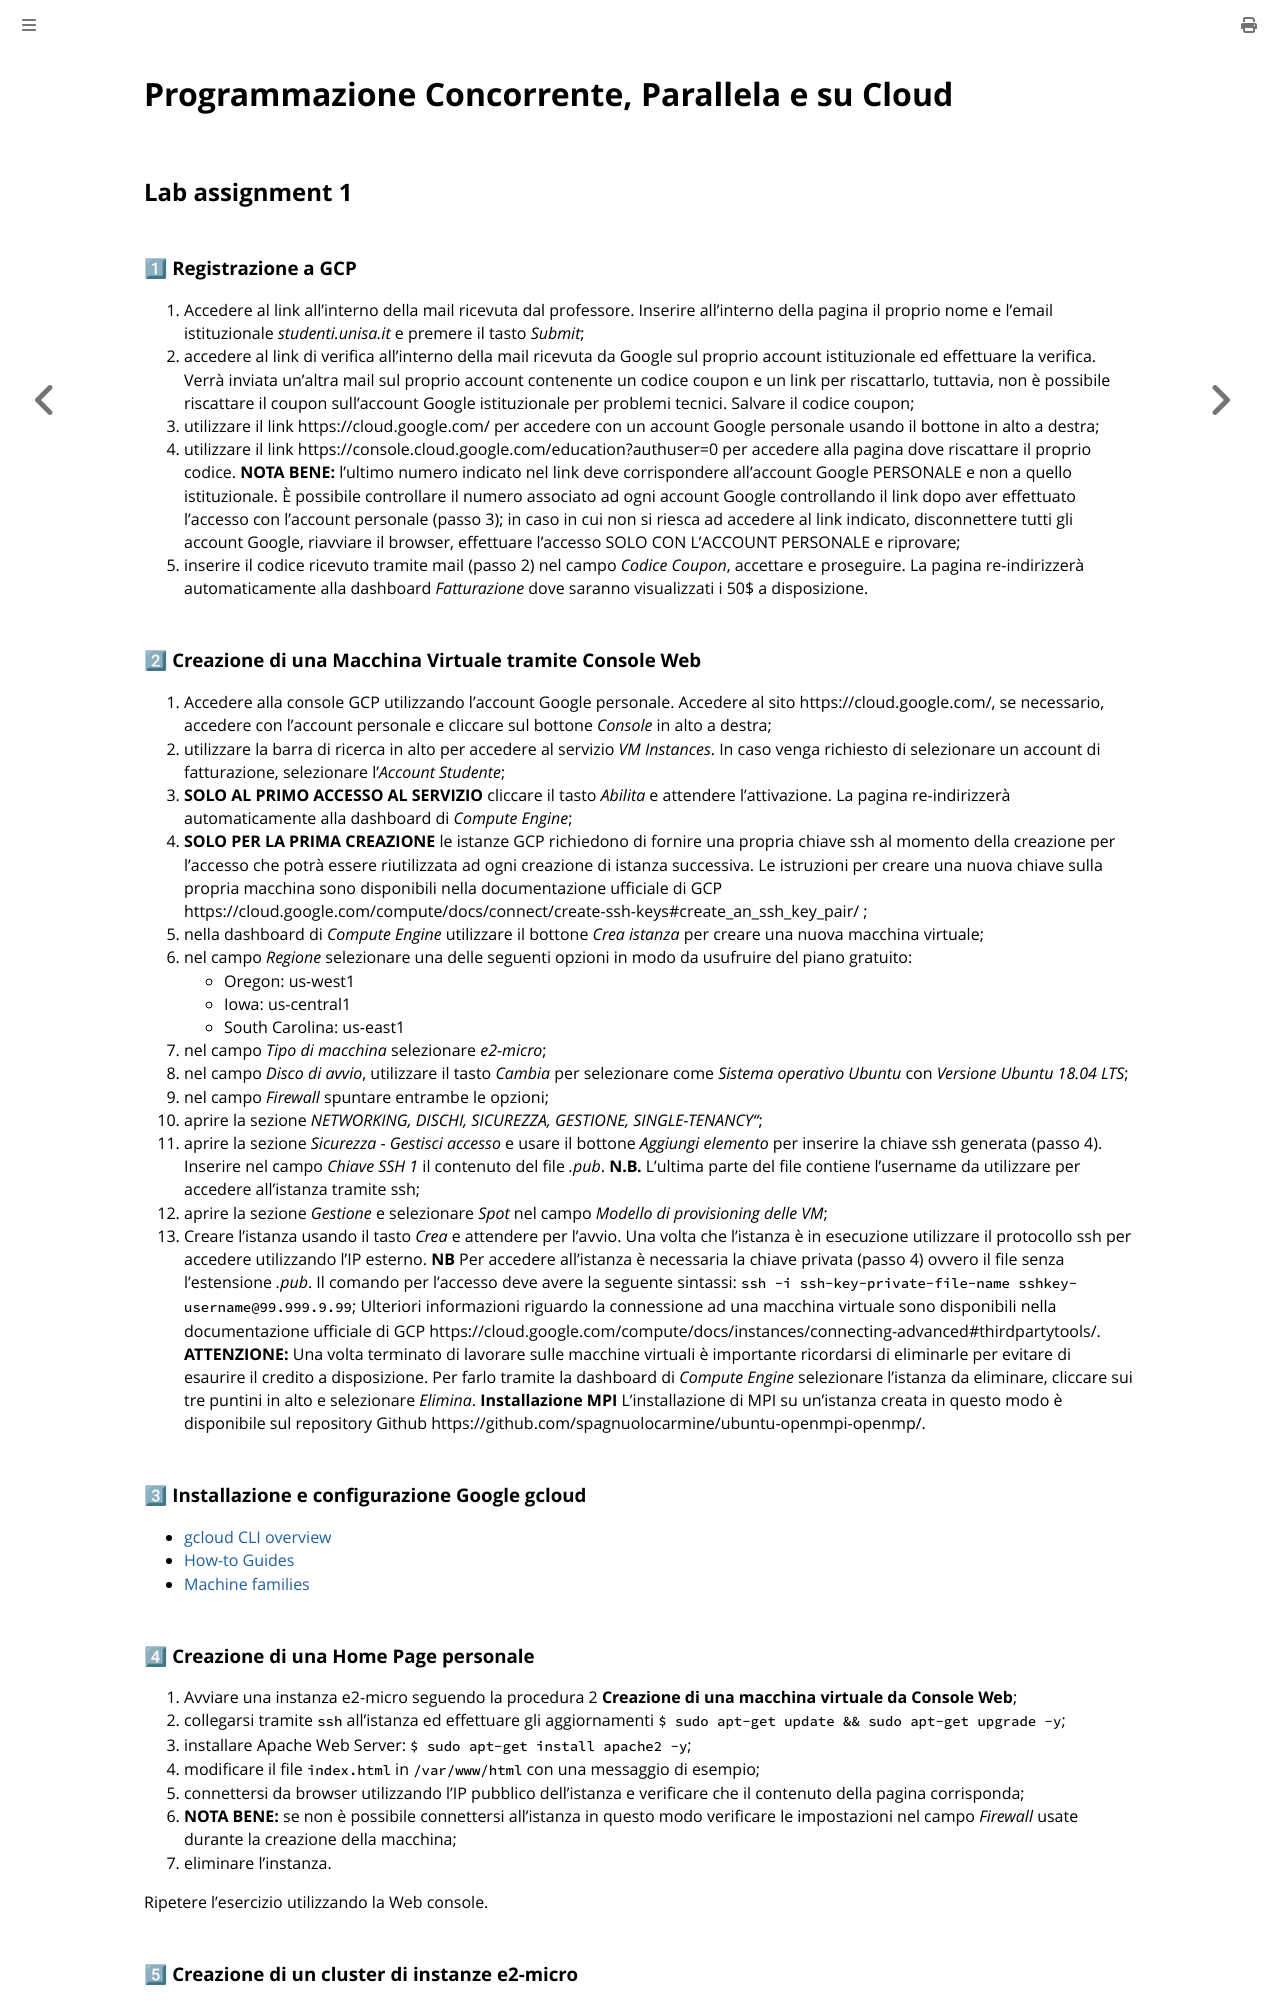

repository: spagnuolocarmine/programmazione-concorrente-parallela-cloud · page: labs/lab.2.html · generator: mdbook

# Programmazione Concorrente, Parallela e su Cloud
## Lab assignment 1

### 1⃣  **Registrazione a GCP**
1. Accedere al link all'interno della mail ricevuta dal professore. Inserire all'interno della pagina il proprio nome e l'email istituzionale _studenti.unisa.it_ e premere il tasto _Submit_;
2. accedere al link di verifica all'interno della mail ricevuta da Google sul proprio account istituzionale ed effettuare la verifica. Verrà inviata un'altra mail sul proprio account contenente un codice coupon e un link per riscattarlo, tuttavia, non è possibile riscattare il coupon sull'account Google istituzionale per problemi tecnici. Salvare il codice coupon;
3. utilizzare il link https://cloud.google.com/ per accedere con un account Google personale usando il bottone in alto a destra;
4. utilizzare il link https://console.cloud.google.com/education?authuser=0 per accedere alla pagina dove riscattare il proprio codice. **NOTA BENE:** l'ultimo numero indicato nel link deve corrispondere all'account Google PERSONALE e non a quello istituzionale. È possibile controllare il numero associato ad ogni account Google controllando il link dopo aver effettuato l'accesso con l'account personale (passo 3); in caso in cui non si riesca ad accedere al link indicato, disconnettere tutti gli account Google, riavviare il browser, effettuare l'accesso SOLO CON L'ACCOUNT PERSONALE e riprovare;
5. inserire il codice ricevuto tramite mail (passo 2) nel campo _Codice Coupon_, accettare e proseguire. La pagina re-indirizzerà automaticamente alla dashboard _Fatturazione_ dove saranno visualizzati i 50$ a disposizione.
